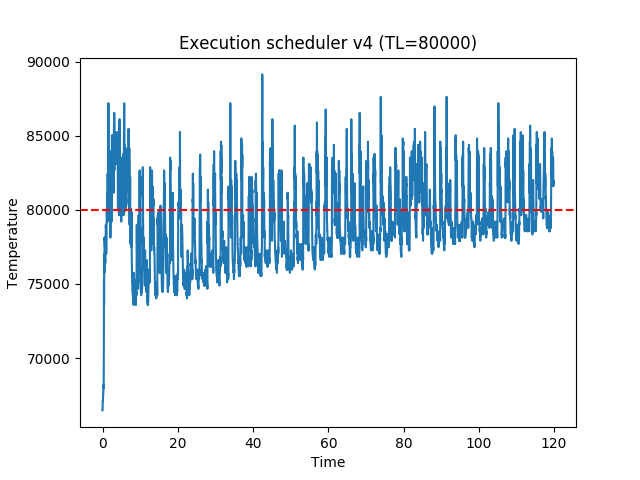

Source data for this figure (header and first rows):
time, temp
0.0007672, 66464
0.01134, 66464
0.02189, 66896
0.03246, 66896
0.04304, 66896
0.05378, 67112
0.06442, 67112
0.07487, 67112
0.08541, 67112
0.0961, 67112
0.1067, 67328
0.1172, 67328
0.1277, 67328
0.1382, 67328
0.1488, 67544
0.1594, 67328
0.1699, 67544
0.1804, 67544
0.1908, 67544
0.2013, 67760
0.2117, 67760
0.2221, 67760
0.2326, 67976
0.2429, 67976
0.2533, 67976
0.2637, 67976
0.2742, 68192
0.2846, 67976
0.2951, 67976
0.3055, 67976
0.3159, 68408
0.3263, 69056
0.3367, 69704
0.3469, 70784
0.3573, 72080
0.3676, 73592
0.378, 75320
0.3882, 74456
0.3984, 73808
0.4086, 73592
0.4187, 73808
0.4295, 74240
0.4398, 76400
0.4501, 77048
0.4606, 75752
0.471, 75752
0.4815, 75752
0.4919, 75752
0.5023, 76184
0.5126, 76400
0.5231, 76400
0.5335, 76832
0.5443, 78128
0.5547, 77912
0.5651, 77912
0.5755, 77912
0.5859, 77912
0.5963, 77912
0.6067, 78128
0.617, 77912
... 11,142 more rows
